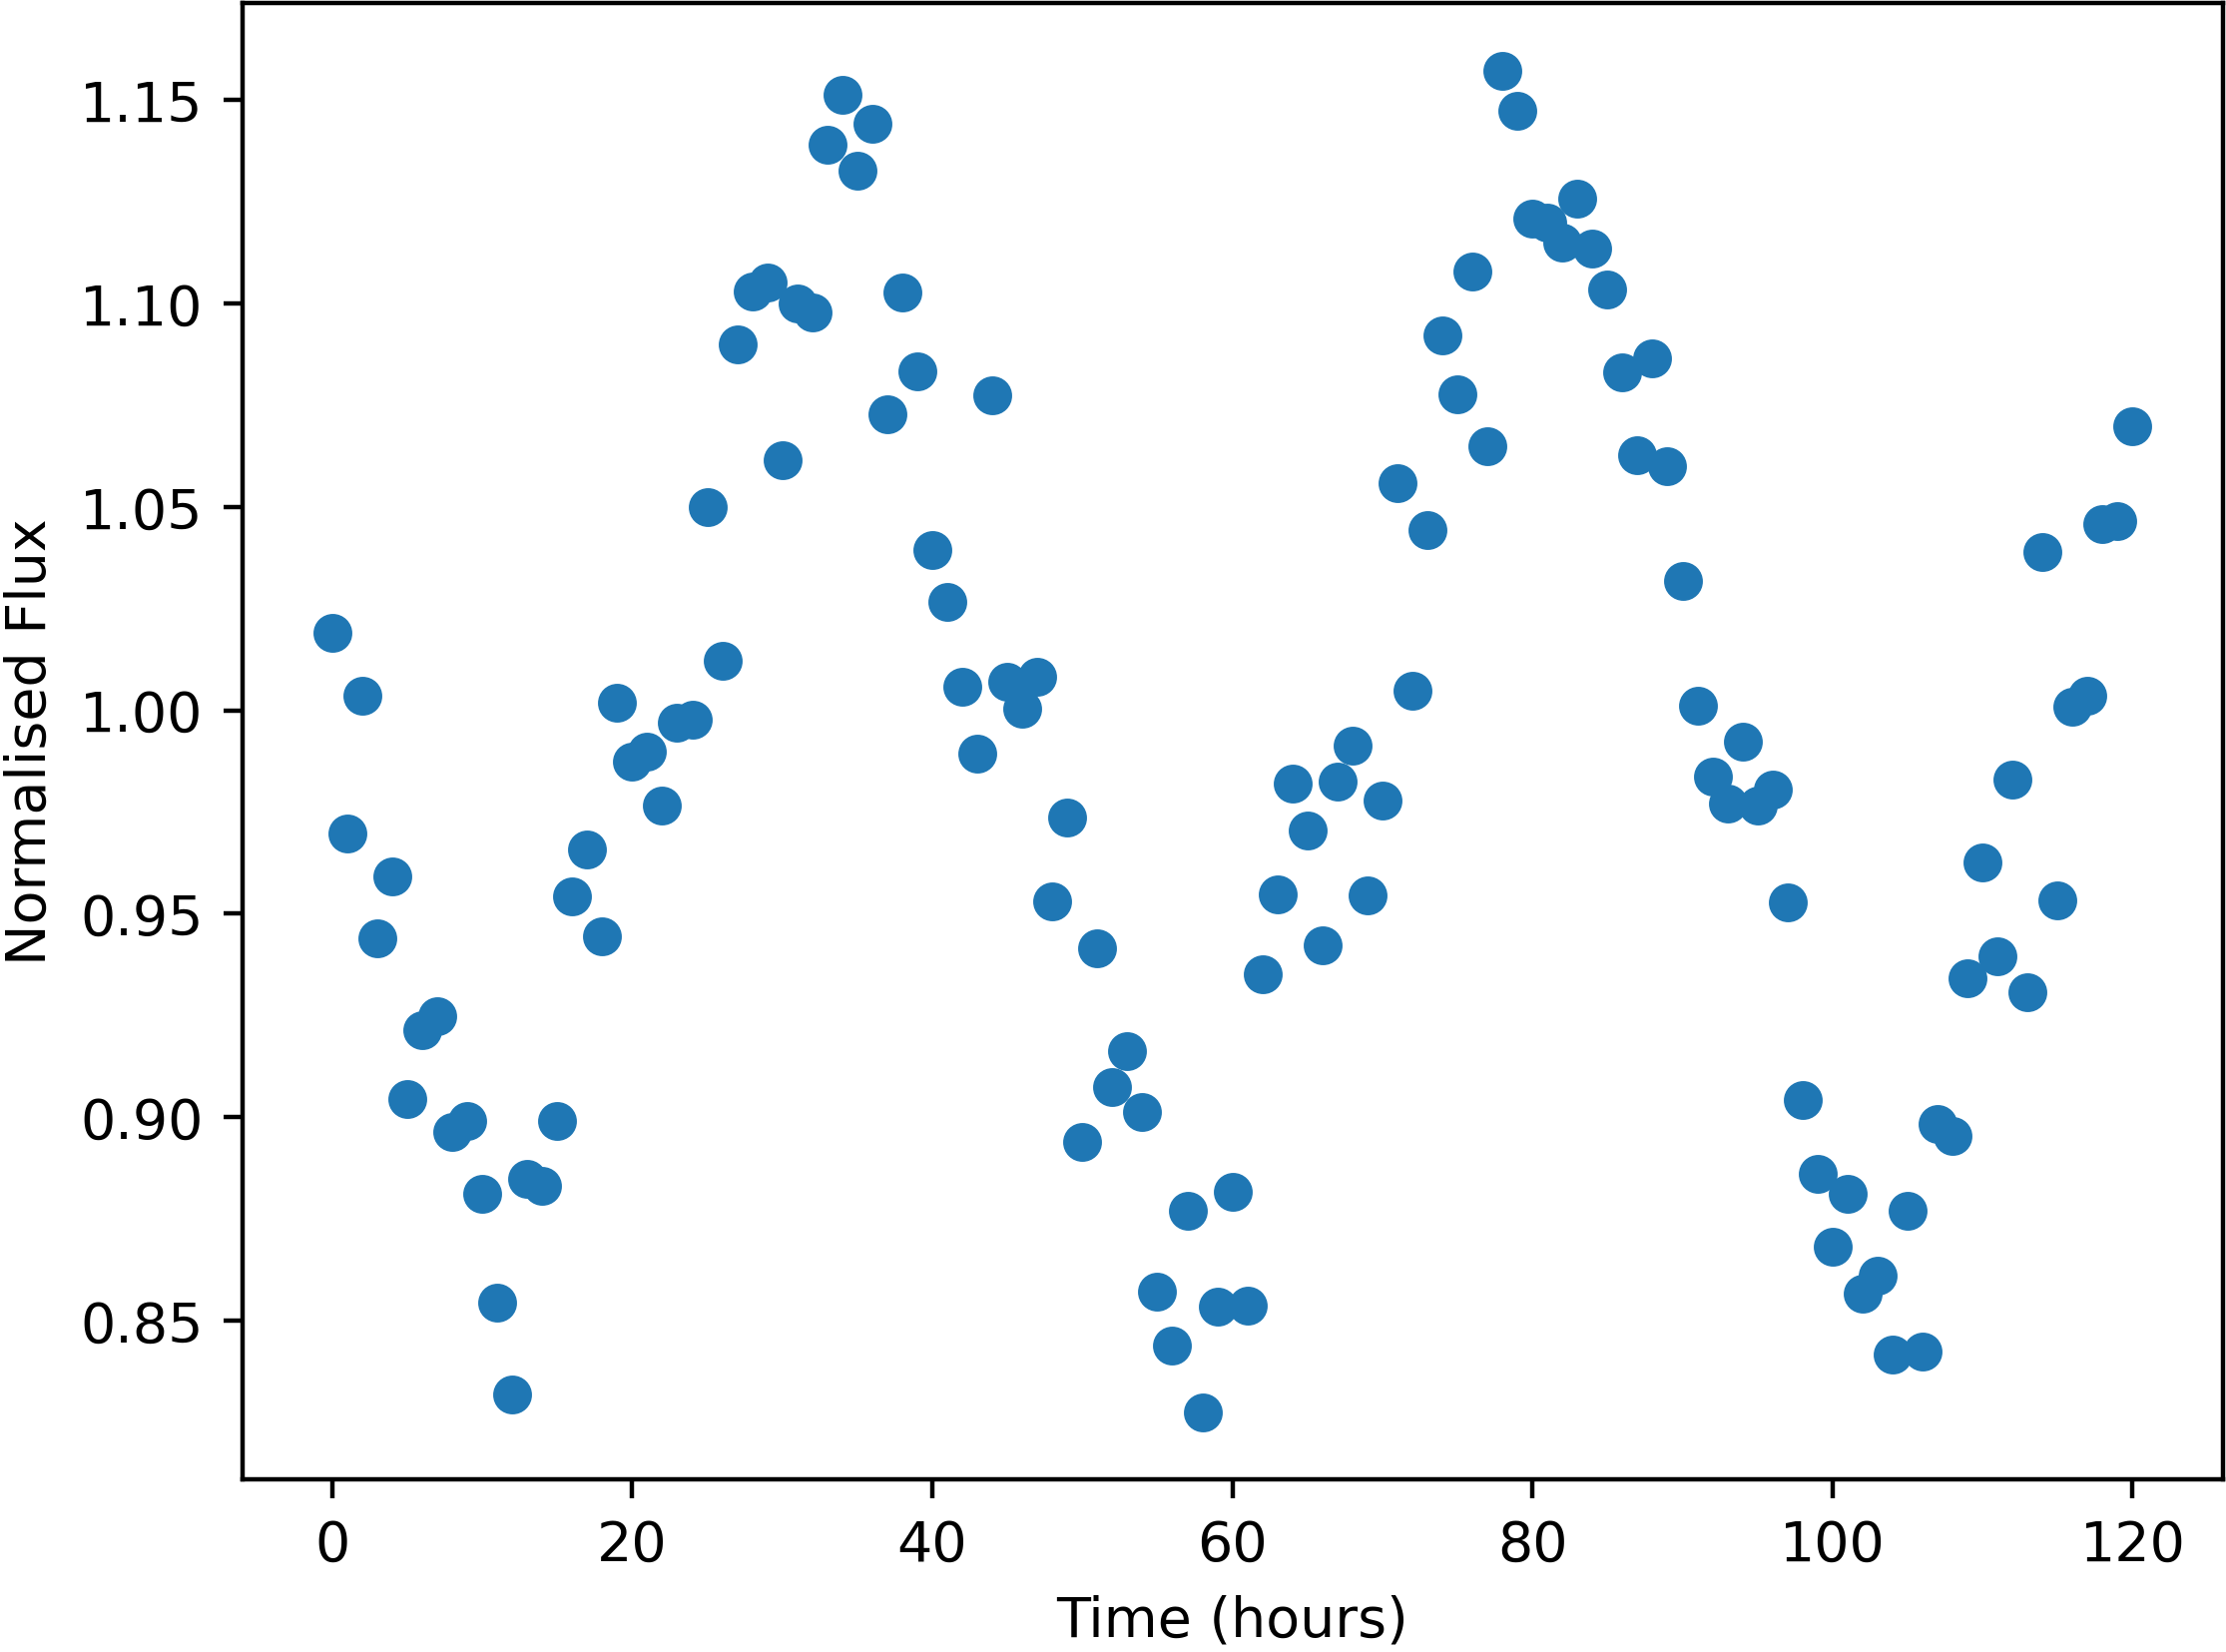

The data file committed next to this chart (first rows):
Time, NormalisedFlux
0.0, 1.019
1.0, 0.9698
2.0, 1.004
3.0, 0.944
4.0, 0.9592
5.0, 0.9045
6.0, 0.9214
7.0, 0.9249
8.0, 0.8962
9.0, 0.8992
10.0, 0.881
11.0, 0.8544
12.0, 0.8317
13.0, 0.8847
14.0, 0.8832
15.0, 0.899
16.0, 0.9542
17.0, 0.9658
18.0, 0.9444
19.0, 1.002
20.0, 0.9873
21.0, 0.9899
22.0, 0.9765
23.0, 0.9969
24.0, 0.9976
25.0, 1.05
26.0, 1.012
27.0, 1.09
28.0, 1.103
29.0, 1.105
30.0, 1.061
31.0, 1.1
32.0, 1.098
33.0, 1.139
34.0, 1.151
35.0, 1.133
36.0, 1.144
37.0, 1.073
38.0, 1.103
39.0, 1.083
40.0, 1.039
41.0, 1.027
42.0, 1.006
43.0, 0.9892
44.0, 1.078
45.0, 1.007
46.0, 1.001
47.0, 1.008
48.0, 0.953
49.0, 0.9736
50.0, 0.8939
51.0, 0.9415
52.0, 0.9075
53.0, 0.9162
54.0, 0.9012
55.0, 0.857
56.0, 0.8439
57.0, 0.877
58.0, 0.8275
59.0, 0.8535
... 61 more rows
